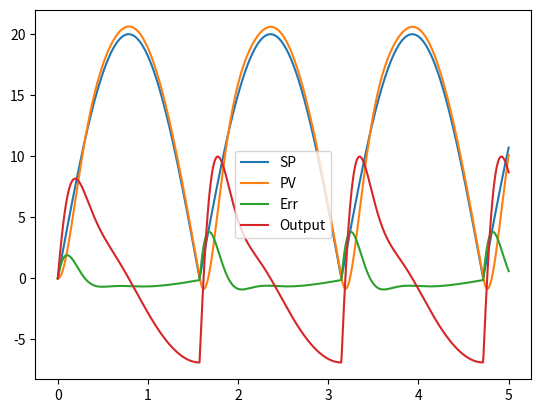

Here is the Python script that generated this plot:
import numpy as np
import matplotlib.pyplot as plt

import math

# SP: SetPoint
# PV: ProcessValue
# Err: SP - PV
# P: Err * Kp
# I: somme(Err) * Ki
# D: dérivée(Err) * Kd

class PID():
	def __init__(self, Kp, Ki, Kd):
		self.Kp = Kp
		self.Ki = Ki
		self.Kd = Kd

		self.SP, self.PV = 0, 0
		self.Err, self.last_Err, self.sum_Err = 0, 0, 0
		self.Output = 0
	
	def get_SP(self):
		return self.SP

	def set_SP(self, SP):
		self.SP = SP
	
	def get_PV(self):
		return self.PV
	
	def set_PV(self, PV):
		self.PV = PV

	def update(self, ts):
		self.Err = self.SP - self.PV
		self.sum_Err += self.Err

		P = self.Err * self.Kp
		I = self.sum_Err * self.Ki
		D = (self.last_Err - self.Err) * self.Kd / ts

		self.Output = P + I + D

		self.last_Err = self.Err

		return self.Output

class PIDMonitor():
	def __init__(self, pid, sample_count):
		self.pid = pid
		self.sample_count = sample_count

		self.SP = np.zeros((sample_count))
		self.PV = np.zeros((sample_count))
		self.Err = np.zeros((sample_count))
		self.Output = np.zeros((sample_count))

		self.index = 0
	
	def update(self):
		if (self.index > self.sample_count - 1):
			return
		
		self.SP[self.index] = self.pid.SP
		self.PV[self.index] = self.pid.PV
		self.Err[self.index] = self.pid.Err
		self.Output[self.index] = self.pid.Output

		self.index += 1

if __name__ == "__main__":
	ts = 0.005
	sample_count = 1000

	pid = PID(2.0, 0.1, 0.0)
	pidm = PIDMonitor(pid, sample_count)

	PV = 0

	for i in range(sample_count):
		pid.set_SP(abs(math.sin(i / 100)) * 20)
		pid.set_PV(PV)

		pid.update(ts)
		pidm.update()

		PV += pid.Output * 0.03

	xs = np.linspace(0, sample_count * ts, sample_count)
	plt.plot(xs, pidm.SP)
	plt.plot(xs, pidm.PV)
	plt.plot(xs, pidm.Err)
	plt.plot(xs, pidm.Output)
	plt.legend(['SP', 'PV', 'Err', 'Output'])
	plt.show()